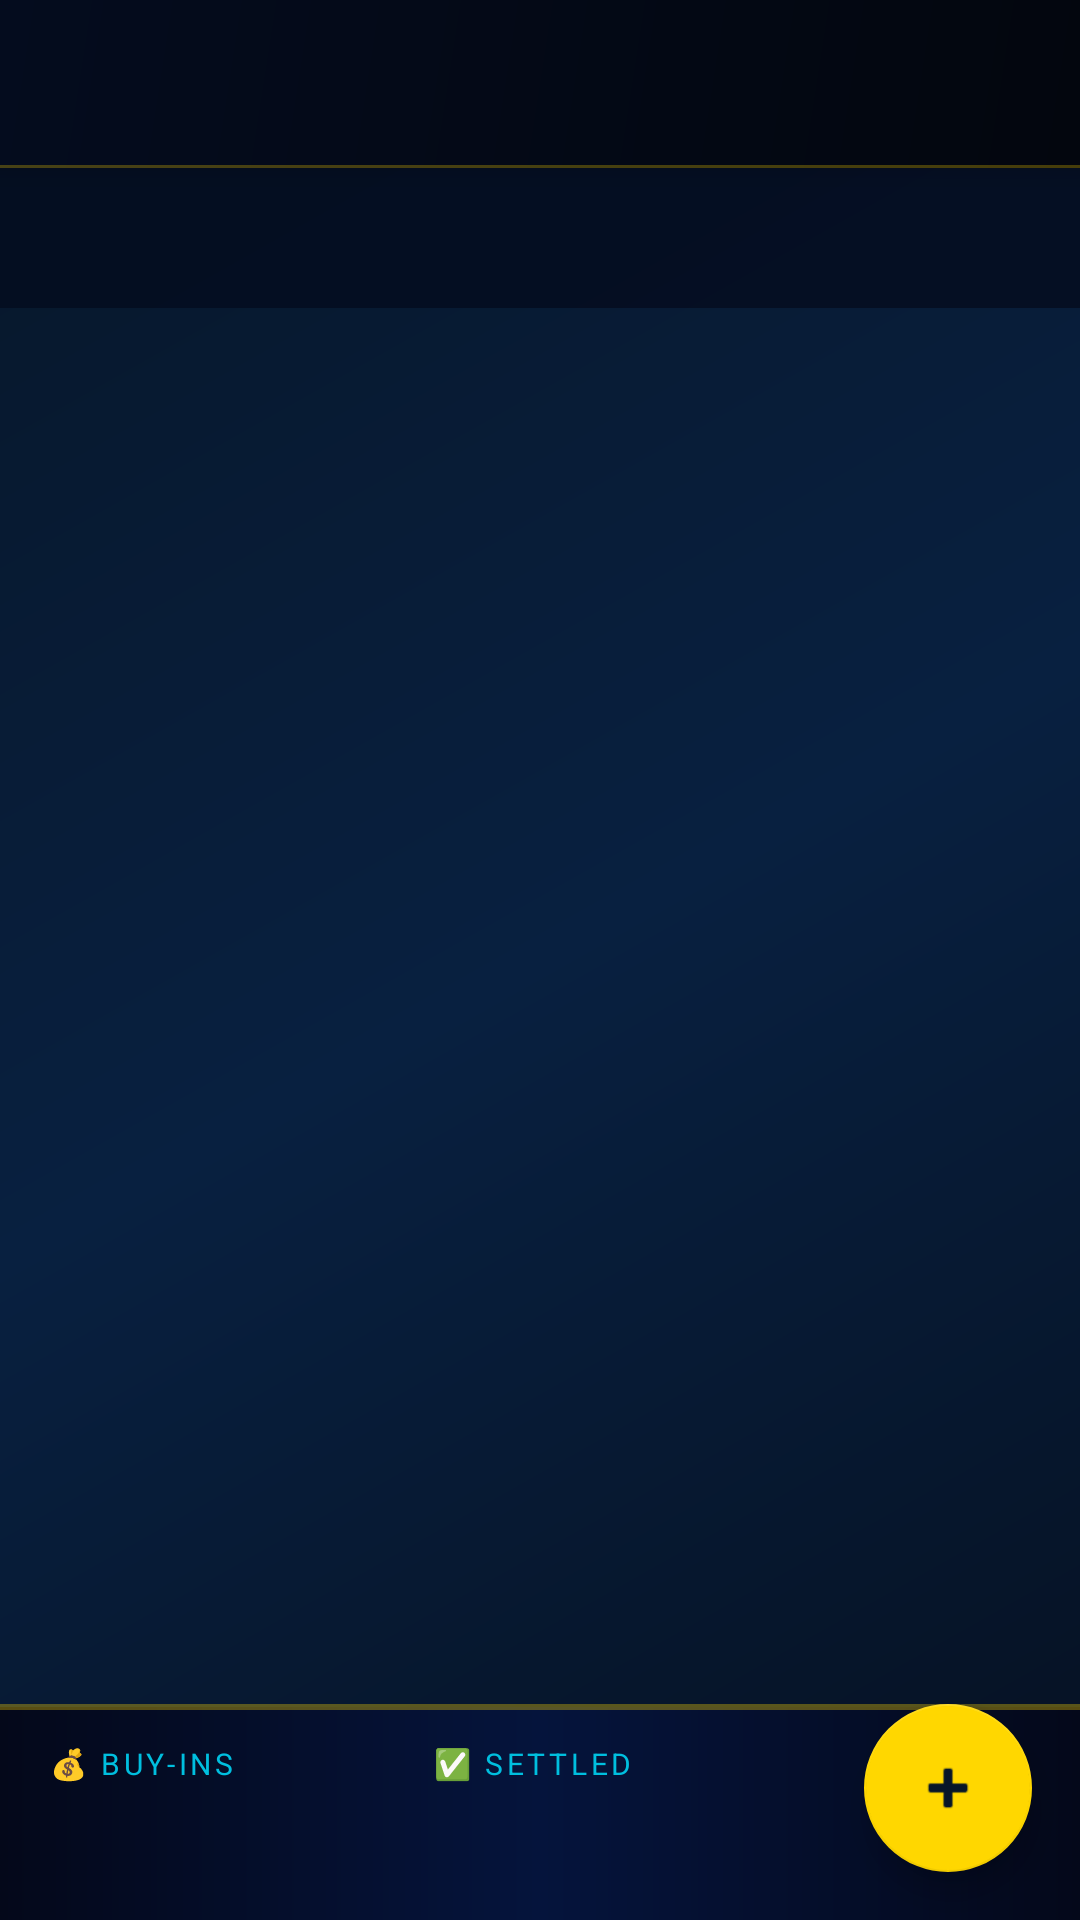

Reconstruct the res/layout file that produces this screen, plus the resources it refers to.
<!-- AndroidManifest.xml: application theme Theme.BrettonWoodPoker -->
<!-- res/layout/activity_session.xml -->
<?xml version="1.0" encoding="utf-8"?>
<androidx.coordinatorlayout.widget.CoordinatorLayout xmlns:android="http://schemas.android.com/apk/res/android"
    xmlns:app="http://schemas.android.com/apk/res-auto"
    android:layout_width="match_parent"
    android:layout_height="match_parent"
    android:background="@drawable/bg_pool">

    <com.google.android.material.appbar.AppBarLayout
        android:layout_width="match_parent"
        android:layout_height="wrap_content"
        android:background="@drawable/bg_toolbar"
        app:elevation="6dp">

        <androidx.appcompat.widget.Toolbar
            android:id="@+id/toolbar"
            android:layout_width="match_parent"
            android:layout_height="?attr/actionBarSize"
            android:background="@drawable/bg_toolbar"
            app:titleTextColor="@color/gold"
            app:titleTextAppearance="@style/ToolbarTitle" />

    </com.google.android.material.appbar.AppBarLayout>

    <androidx.constraintlayout.widget.ConstraintLayout
        android:layout_width="match_parent"
        android:layout_height="match_parent"
        app:layout_behavior="@string/appbar_scrolling_view_behavior">

        
        <TextView
            android:id="@+id/tvTotalPot"
            android:layout_width="match_parent"
            android:layout_height="wrap_content"
            android:background="#CC040C1E"
            android:paddingHorizontal="16dp"
            android:paddingVertical="12dp"
            android:textColor="@color/cyan"
            android:textSize="17sp"
            android:textStyle="bold"
            app:layout_constraintTop_toTopOf="parent"
            app:layout_constraintStart_toStartOf="parent" />

        
        <LinearLayout
            android:id="@+id/layoutSummary"
            android:layout_width="match_parent"
            android:layout_height="wrap_content"
            android:background="@drawable/bg_summary"
            android:orientation="horizontal"
            android:paddingStart="16dp"
            android:paddingEnd="88dp"
            android:paddingTop="12dp"
            android:paddingBottom="16dp"
            app:layout_constraintBottom_toBottomOf="parent"
            app:layout_constraintStart_toStartOf="parent"
            app:layout_constraintEnd_toEndOf="parent">

            <LinearLayout
                android:layout_width="0dp"
                android:layout_height="wrap_content"
                android:layout_weight="1"
                android:orientation="vertical">

                <TextView
                    android:layout_width="wrap_content"
                    android:layout_height="wrap_content"
                    android:text="💰 BUY-INS"
                    android:textColor="@color/text_secondary"
                    android:textSize="10sp"
                    android:letterSpacing="0.12" />

                <TextView
                    android:id="@+id/tvSummaryTotalIn"
                    android:layout_width="wrap_content"
                    android:layout_height="wrap_content"
                    android:textColor="@color/gold"
                    android:textSize="22sp"
                    android:textStyle="bold" />

            </LinearLayout>

            <LinearLayout
                android:layout_width="0dp"
                android:layout_height="wrap_content"
                android:layout_weight="1"
                android:orientation="vertical">

                <TextView
                    android:layout_width="wrap_content"
                    android:layout_height="wrap_content"
                    android:text="✅ SETTLED"
                    android:textColor="@color/text_secondary"
                    android:textSize="10sp"
                    android:letterSpacing="0.12" />

                <TextView
                    android:id="@+id/tvSummaryRebuys"
                    android:layout_width="wrap_content"
                    android:layout_height="wrap_content"
                    android:textColor="#FFFFFF"
                    android:textSize="22sp"
                    android:textStyle="bold" />

            </LinearLayout>

        </LinearLayout>

        
        <View
            android:id="@+id/dividerSummary"
            android:layout_width="match_parent"
            android:layout_height="1dp"
            android:background="#55FFD700"
            app:layout_constraintBottom_toTopOf="@id/layoutSummary"
            app:layout_constraintStart_toStartOf="parent" />

        
        <androidx.recyclerview.widget.RecyclerView
            android:id="@+id/rvPlayers"
            android:layout_width="match_parent"
            android:layout_height="0dp"
            android:padding="4dp"
            android:clipToPadding="false"
            app:layout_constraintTop_toBottomOf="@id/tvTotalPot"
            app:layout_constraintBottom_toTopOf="@id/dividerSummary"
            app:layout_constraintStart_toStartOf="parent"
            app:layout_constraintEnd_toEndOf="parent" />

        <TextView
            android:id="@+id/tvEmpty"
            android:layout_width="wrap_content"
            android:layout_height="wrap_content"
            android:text="🃏 No players yet.\nTap + to add one."
            android:textAlignment="center"
            android:textColor="@color/text_secondary"
            android:textSize="16sp"
            android:visibility="gone"
            app:layout_constraintTop_toBottomOf="@id/tvTotalPot"
            app:layout_constraintBottom_toTopOf="@id/dividerSummary"
            app:layout_constraintStart_toStartOf="parent"
            app:layout_constraintEnd_toEndOf="parent" />

    </androidx.constraintlayout.widget.ConstraintLayout>

    <com.google.android.material.floatingactionbutton.FloatingActionButton
        android:id="@+id/fabAddPlayer"
        android:layout_width="wrap_content"
        android:layout_height="wrap_content"
        android:layout_gravity="bottom|end"
        android:layout_margin="16dp"
        android:contentDescription="Add player"
        android:src="@android:drawable/ic_input_add"
        app:backgroundTint="@color/gold"
        app:tint="@color/background" />

</androidx.coordinatorlayout.widget.CoordinatorLayout>
<!-- resources referenced by this layout -->
<resources>
  <color name="background">#071628</color>
  <color name="cyan">#00DFFF</color>
  <color name="gold">#FFD700</color>
  <color name="text_secondary">#00BFDF</color>
  <!-- drawable bg_pool (drawable) -->
  <?xml version="1.0" encoding="utf-8"?>
  <shape xmlns:android="http://schemas.android.com/apk/res/android">
      <gradient
          android:type="linear"
          android:angle="135"
          android:startColor="#051020"
          android:centerColor="#082040"
          android:endColor="#071628" />
  </shape>
  <!-- drawable bg_summary (drawable) -->
  <?xml version="1.0" encoding="utf-8"?>
  <layer-list xmlns:android="http://schemas.android.com/apk/res/android">
      <item>
          <shape>
              <gradient
                  android:type="linear"
                  android:angle="0"
                  android:startColor="#04081A"
                  android:centerColor="#05143C"
                  android:endColor="#04081A" />
          </shape>
      </item>
      
      <item android:bottom="-4dp" android:left="-4dp" android:right="-4dp">
          <shape>
              <stroke android:width="1dp" android:color="#55FFD700" />
          </shape>
      </item>
  </layer-list>
  <!-- drawable bg_toolbar (drawable) -->
  <?xml version="1.0" encoding="utf-8"?>
  <layer-list xmlns:android="http://schemas.android.com/apk/res/android">
      <item>
          <shape>
              <gradient
                  android:type="linear"
                  android:angle="135"
                  android:startColor="#03060E"
                  android:endColor="#040C1E" />
          </shape>
      </item>
      
      <item android:top="-4dp" android:left="-4dp" android:right="-4dp">
          <shape>
              <stroke android:width="1dp" android:color="#44FFD700" />
          </shape>
      </item>
  </layer-list>
  <style name="ToolbarTitle" parent="TextAppearance.Widget.AppCompat.Toolbar.Title">
          <item name="android:textColor">#FFD700</item>
          <item name="android:textSize">18sp</item>
          <item name="android:textStyle">bold</item>
      </style>
  <style name="Theme.BrettonWoodPoker" parent="Theme.MaterialComponents.DayNight.NoActionBar">
          <item name="colorPrimary">@color/gold</item>
          <item name="colorPrimaryVariant">@color/gold_dark</item>
          <item name="colorOnPrimary">@color/background</item>
          <item name="colorSecondary">@color/gold</item>
          <item name="colorOnSecondary">@color/background</item>
          <item name="colorSurface">@color/surface</item>
          <item name="colorOnSurface">@color/text_primary</item>
          <item name="android:colorBackground">@color/background</item>
          <item name="colorOnBackground">@color/text_primary</item>
          <item name="android:statusBarColor">#03060E</item>
          <item name="android:navigationBarColor">#04081A</item>
      </style>
  <color name="gold_dark">#B8860B</color>
  <color name="surface">#040C1E</color>
  <color name="text_primary">#FFFFFF</color>
</resources>
